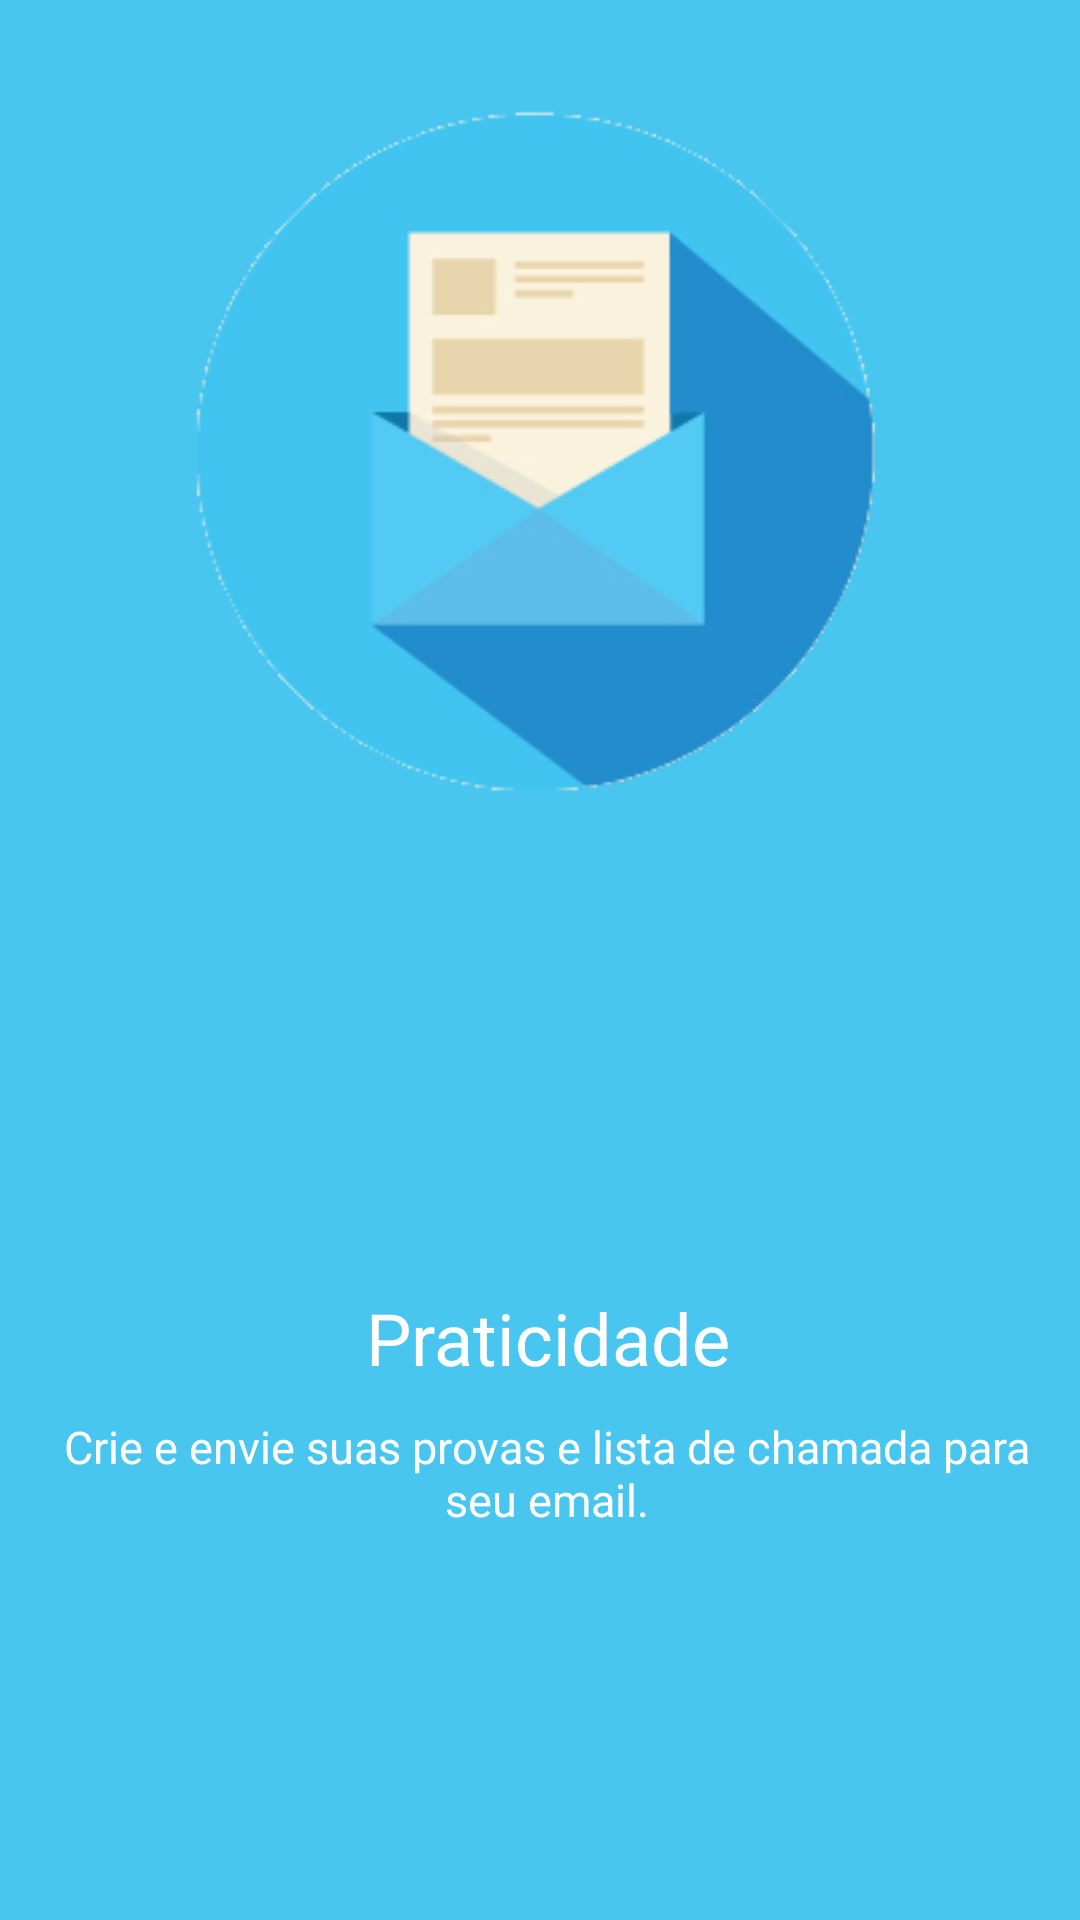

The Android layout XML behind this screen, and the referenced resources:
<!-- AndroidManifest.xml: application theme AppTheme -->
<!-- res/layout/apresentation3.xml -->
<?xml version="1.0" encoding="utf-8"?>
<LinearLayout xmlns:android="http://schemas.android.com/apk/res/android"
    android:orientation="vertical" android:layout_width="match_parent"
    android:layout_height="match_parent"
    android:background="@color/tab3">
    <ScrollView
        android:layout_width="match_parent"
        android:layout_height="match_parent"
        android:fillViewport="true"
        >
        <LinearLayout
            android:layout_width="match_parent"
            android:layout_height="match_parent"
            android:orientation="vertical">
            <LinearLayout
                android:layout_width="match_parent"
                android:layout_height="@dimen/image_apresentation3"
                >

                <ImageView
                    android:layout_width="match_parent"
                    android:layout_height="@dimen/image_apresentation3"
                    android:src="@drawable/send_to_email"/>
            </LinearLayout>
            <LinearLayout
                android:layout_width="match_parent"
                android:layout_height="match_parent"
                android:orientation="horizontal">
                <LinearLayout
                    android:layout_width="match_parent"
                    android:layout_height="wrap_content"
                    android:layout_marginRight="5dp"
                    android:layout_gravity="center_vertical"
                    android:layout_marginLeft="10dp"
                    android:orientation="vertical"
                    >
                    <TextView
                        android:layout_width="match_parent"
                        android:layout_height="wrap_content"
                        android:textColor="@color/colorAccent"
                        android:textSize="@dimen/title_size"
                        android:gravity="center_horizontal"
                        android:layout_gravity="center_vertical"
                        android:text="Praticidade"/>
                    <TextView
                        android:layout_width="match_parent"
                        android:layout_height="wrap_content"
                        android:textColor="@color/colorAccent"
                        android:gravity="center_horizontal"
                        android:textSize="@dimen/text_size"
                        android:layout_marginTop="10dp"
                        android:layout_gravity="center_vertical"
                        android:text="Crie e envie suas provas e lista de chamada para seu email."/>
                </LinearLayout>
            </LinearLayout>
        </LinearLayout>
    </ScrollView>
</LinearLayout>
<!-- resources referenced by this layout -->
<resources>
  <color name="colorAccent">#fff</color>
  <color name="tab3">#49c6f0</color>
  <dimen name="image_apresentation3">250dp</dimen>
  <dimen name="text_size">14sp</dimen>
  <dimen name="title_size">26sp</dimen>
  <!-- drawable send_to_email: png bitmap (drawable, 21382 bytes) -->
  <style name="AppTheme" parent="Theme.AppCompat.Light.NoActionBar">
          <item name="colorPrimary">@color/colorPrimary</item>
          <item name="colorPrimaryDark">@color/colorPrimaryDark</item>
          <item name="colorAccent">@color/colorPrimary</item>
          <item name="colorControlNormal">#ccc</item>
          <item name="android:windowBackground">@color/windowBackground</item>
          
      </style>
  <color name="colorPrimary">#069985</color>
  <color name="colorPrimaryDark">#068573</color>
  <color name="windowBackground">#F5F5F5</color>
</resources>
